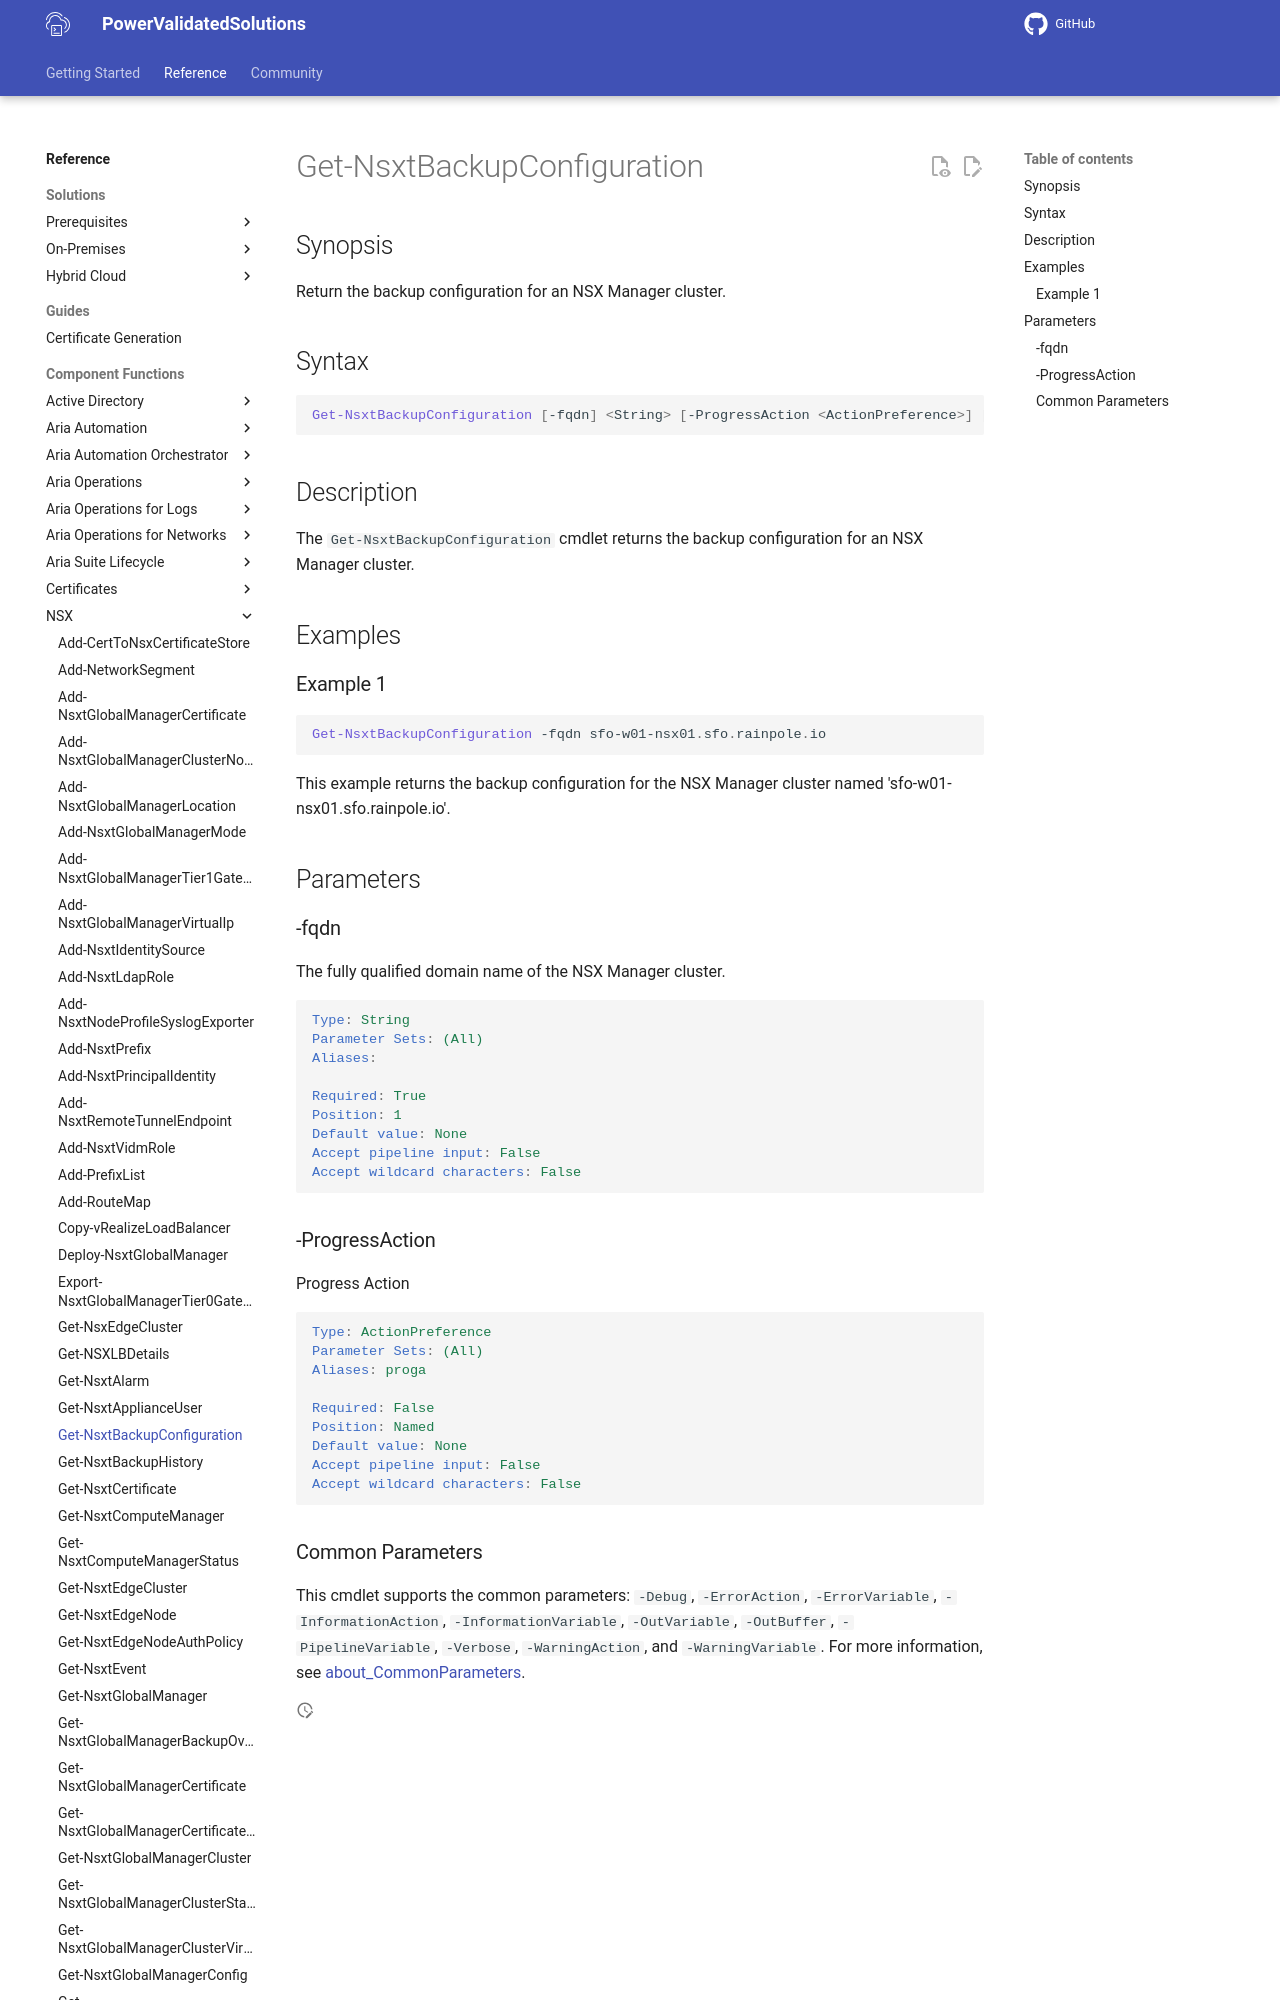

repository: vmware/power-validated-solutions-for-cloud-foundation · page: documentation/functions/nsx/Get-NsxtBackupConfiguration/index.html · generator: mkdocs

# Get-NsxtBackupConfiguration

## Synopsis

Return the backup configuration for an NSX Manager cluster.

## Syntax

```powershell
Get-NsxtBackupConfiguration [-fqdn] <String> [-ProgressAction <ActionPreference>] [<CommonParameters>]
```

## Description

The `Get-NsxtBackupConfiguration` cmdlet returns the backup configuration for an NSX Manager cluster.

## Examples
